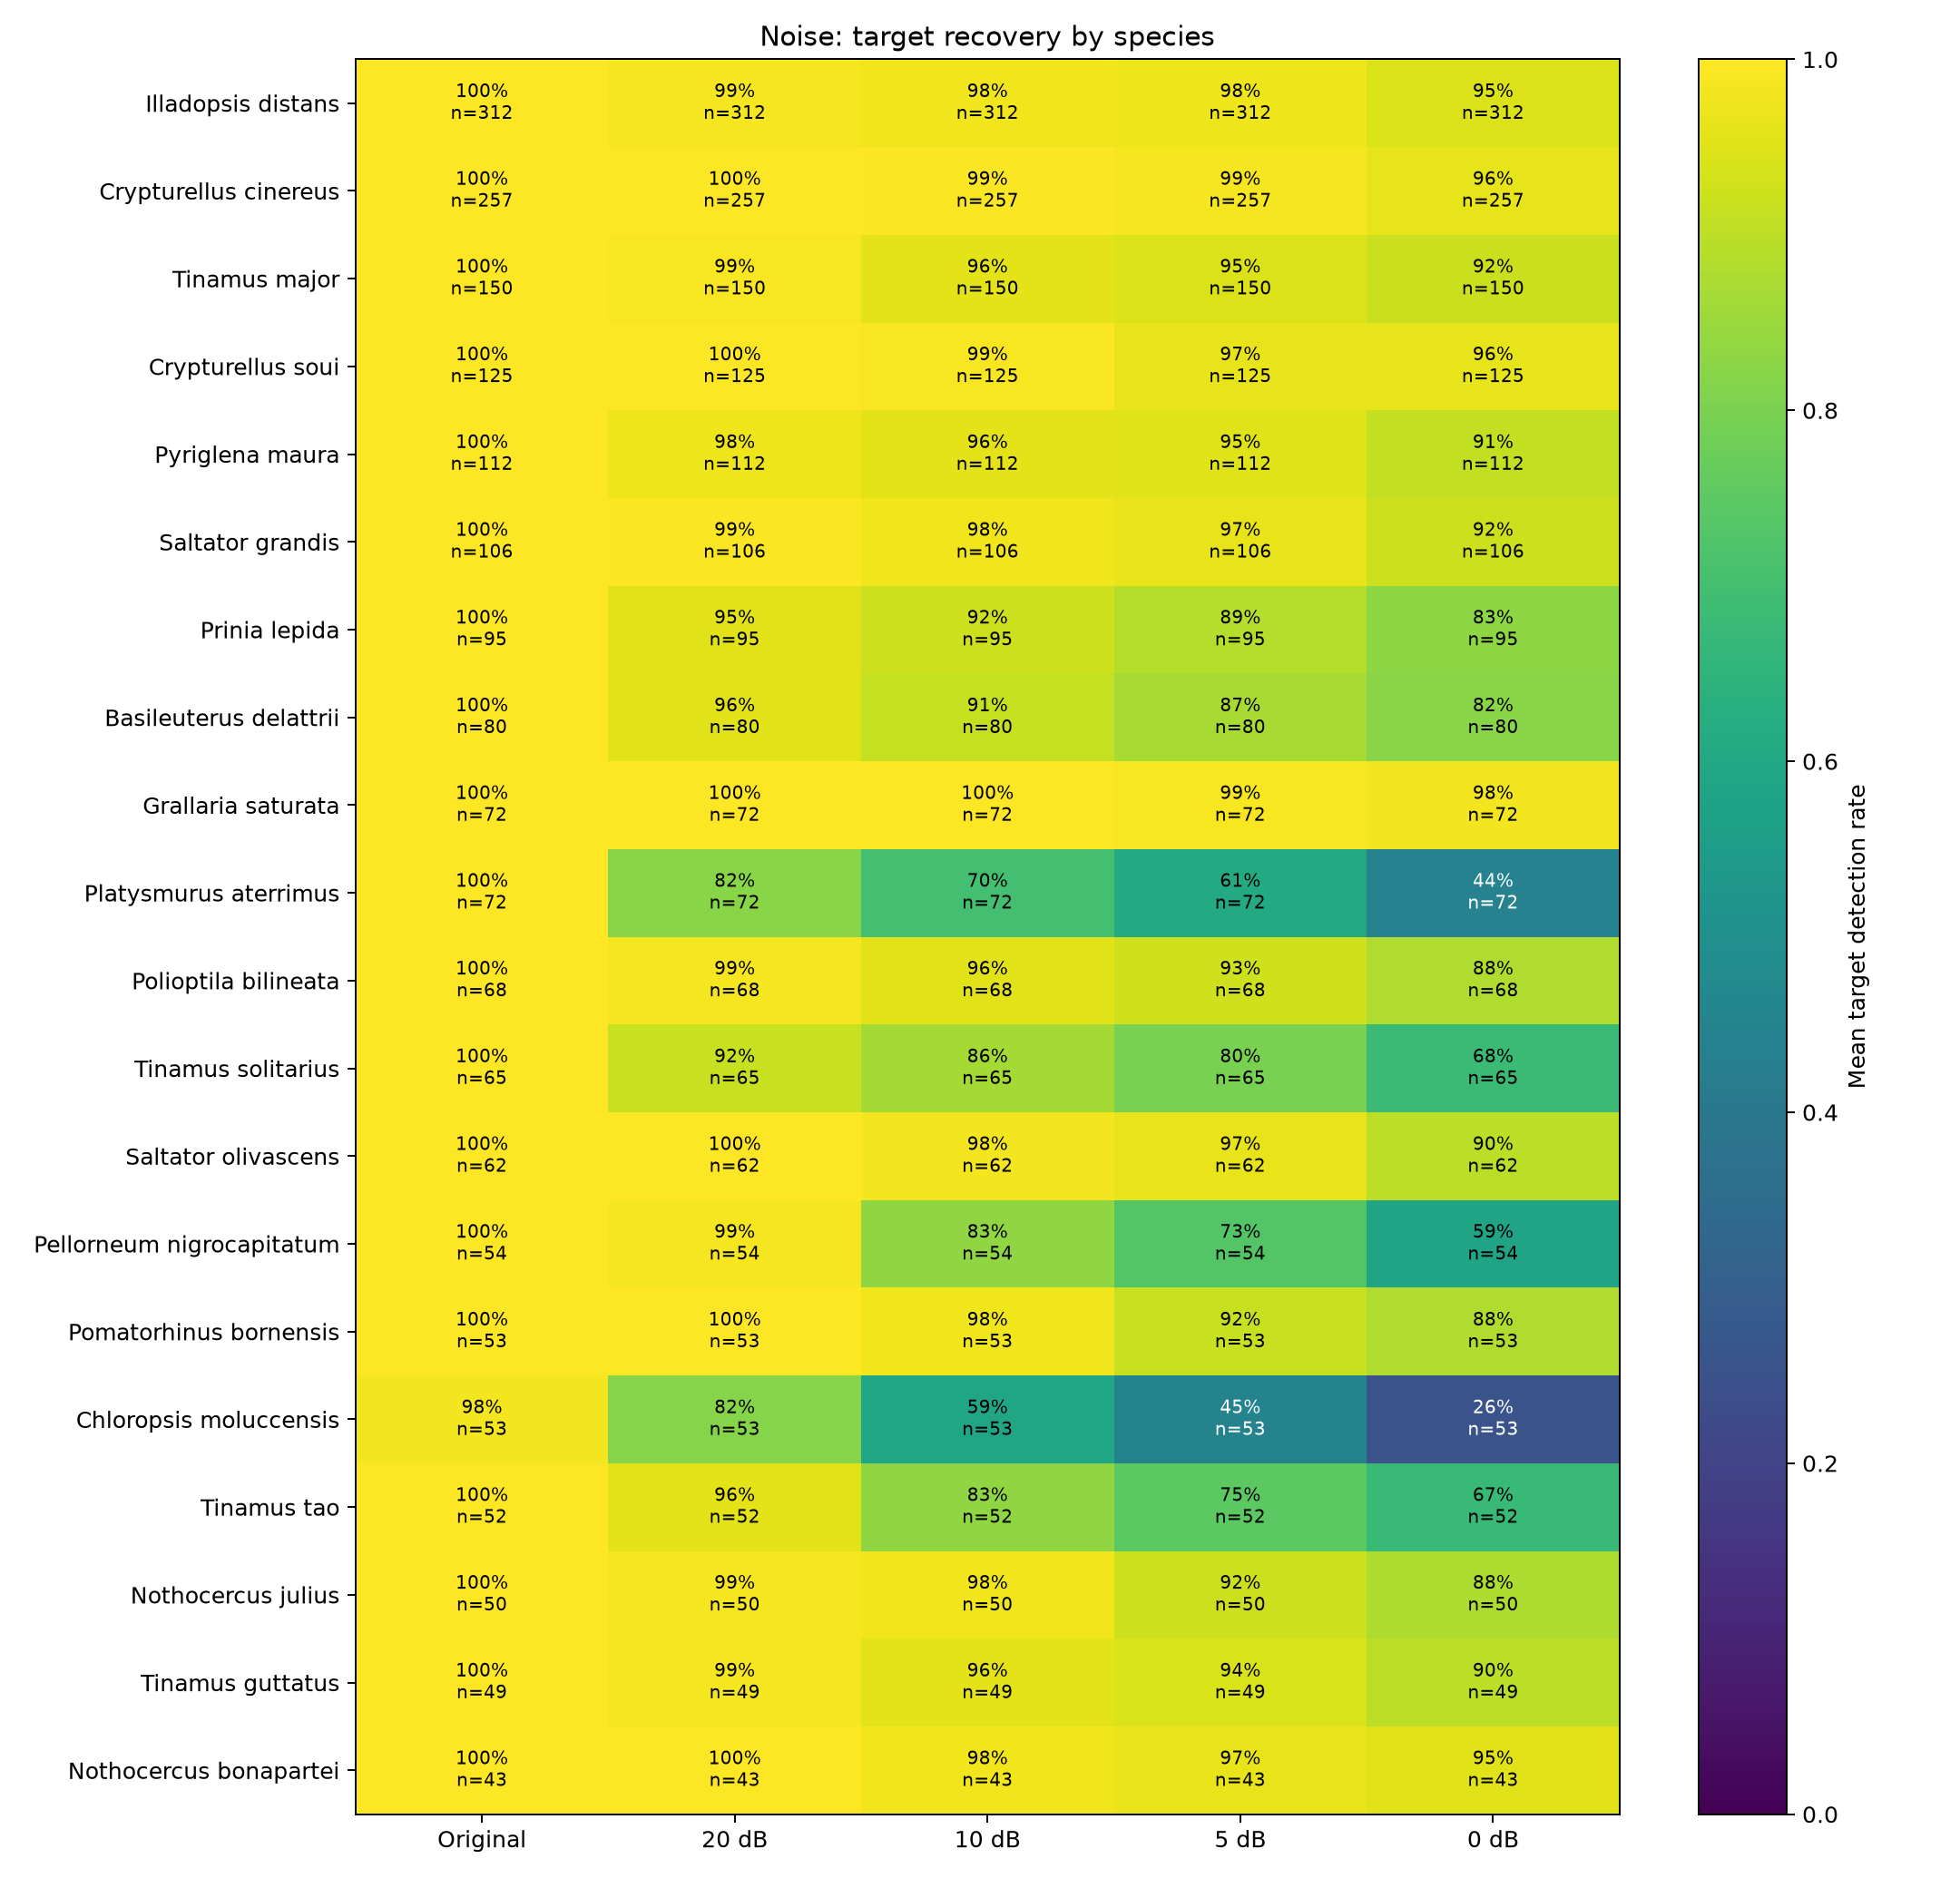

The data file committed next to this chart (first rows):
target_species, condition, snr_db, detection_rate, recordings
Basileuterus delattrii_Chestnut-capped W…, original, inf, 1.0, 80
Basileuterus delattrii_Chestnut-capped W…, 20 dB, 20.0, 0.955, 80
Basileuterus delattrii_Chestnut-capped W…, 10 dB, 10.0, 0.9125, 80
Basileuterus delattrii_Chestnut-capped W…, 5 dB, 5.0, 0.8675, 80
Basileuterus delattrii_Chestnut-capped W…, 0 dB, 0.0, 0.8225, 80
Chloropsis moluccensis_Blue-winged Leafb…, original, inf, 0.9811, 53
Chloropsis moluccensis_Blue-winged Leafb…, 20 dB, 20.0, 0.8189, 53
Chloropsis moluccensis_Blue-winged Leafb…, 10 dB, 10.0, 0.5887, 53
Chloropsis moluccensis_Blue-winged Leafb…, 5 dB, 5.0, 0.4491, 53
Chloropsis moluccensis_Blue-winged Leafb…, 0 dB, 0.0, 0.2566, 53
Crypturellus cinereus_Cinereous Tinamou, original, inf, 1.0, 257
Crypturellus cinereus_Cinereous Tinamou, 20 dB, 20.0, 0.9969, 257
Crypturellus cinereus_Cinereous Tinamou, 10 dB, 10.0, 0.993, 257
Crypturellus cinereus_Cinereous Tinamou, 5 dB, 5.0, 0.9868, 257
Crypturellus cinereus_Cinereous Tinamou, 0 dB, 0.0, 0.9634, 257
Crypturellus soui_Little Tinamou, original, inf, 1.0, 125
Crypturellus soui_Little Tinamou, 20 dB, 20.0, 1.0, 125
Crypturellus soui_Little Tinamou, 10 dB, 10.0, 0.9904, 125
Crypturellus soui_Little Tinamou, 5 dB, 5.0, 0.968, 125
Crypturellus soui_Little Tinamou, 0 dB, 0.0, 0.9648, 125
Grallaria saturata_Equatorial Antpitta, original, inf, 1.0, 72
Grallaria saturata_Equatorial Antpitta, 20 dB, 20.0, 1.0, 72
Grallaria saturata_Equatorial Antpitta, 10 dB, 10.0, 0.9972, 72
Grallaria saturata_Equatorial Antpitta, 5 dB, 5.0, 0.9889, 72
Grallaria saturata_Equatorial Antpitta, 0 dB, 0.0, 0.9806, 72
Illadopsis distans_Tanzanian Illadopsis, original, inf, 1.0, 312
Illadopsis distans_Tanzanian Illadopsis, 20 dB, 20.0, 0.9872, 312
Illadopsis distans_Tanzanian Illadopsis, 10 dB, 10.0, 0.9788, 312
Illadopsis distans_Tanzanian Illadopsis, 5 dB, 5.0, 0.9763, 312
Illadopsis distans_Tanzanian Illadopsis, 0 dB, 0.0, 0.9474, 312
Nothocercus bonapartei_Highland Tinamou, original, inf, 1.0, 43
Nothocercus bonapartei_Highland Tinamou, 20 dB, 20.0, 1.0, 43
Nothocercus bonapartei_Highland Tinamou, 10 dB, 10.0, 0.9767, 43
Nothocercus bonapartei_Highland Tinamou, 5 dB, 5.0, 0.9674, 43
Nothocercus bonapartei_Highland Tinamou, 0 dB, 0.0, 0.9535, 43
Nothocercus julius_Tawny-breasted Tinamo…, original, inf, 1.0, 50
Nothocercus julius_Tawny-breasted Tinamo…, 20 dB, 20.0, 0.988, 50
Nothocercus julius_Tawny-breasted Tinamo…, 10 dB, 10.0, 0.98, 50
Nothocercus julius_Tawny-breasted Tinamo…, 5 dB, 5.0, 0.924, 50
Nothocercus julius_Tawny-breasted Tinamo…, 0 dB, 0.0, 0.876, 50
Pellorneum nigrocapitatum_Malayan Black-…, original, inf, 1.0, 54
Pellorneum nigrocapitatum_Malayan Black-…, 20 dB, 20.0, 0.9852, 54
Pellorneum nigrocapitatum_Malayan Black-…, 10 dB, 10.0, 0.8333, 54
Pellorneum nigrocapitatum_Malayan Black-…, 5 dB, 5.0, 0.7333, 54
Pellorneum nigrocapitatum_Malayan Black-…, 0 dB, 0.0, 0.5852, 54
Platysmurus aterrimus_Bornean Black Magp…, original, inf, 1.0, 72
Platysmurus aterrimus_Bornean Black Magp…, 20 dB, 20.0, 0.8222, 72
Platysmurus aterrimus_Bornean Black Magp…, 10 dB, 10.0, 0.7, 72
Platysmurus aterrimus_Bornean Black Magp…, 5 dB, 5.0, 0.6111, 72
Platysmurus aterrimus_Bornean Black Magp…, 0 dB, 0.0, 0.4417, 72
Polioptila bilineata_White-browed Gnatca…, original, inf, 1.0, 68
Polioptila bilineata_White-browed Gnatca…, 20 dB, 20.0, 0.9853, 68
Polioptila bilineata_White-browed Gnatca…, 10 dB, 10.0, 0.9559, 68
Polioptila bilineata_White-browed Gnatca…, 5 dB, 5.0, 0.9294, 68
Polioptila bilineata_White-browed Gnatca…, 0 dB, 0.0, 0.8794, 68
Pomatorhinus bornensis_Sunda Scimitar Ba…, original, inf, 1.0, 53
Pomatorhinus bornensis_Sunda Scimitar Ba…, 20 dB, 20.0, 0.9962, 53
Pomatorhinus bornensis_Sunda Scimitar Ba…, 10 dB, 10.0, 0.9774, 53
Pomatorhinus bornensis_Sunda Scimitar Ba…, 5 dB, 5.0, 0.917, 53
Pomatorhinus bornensis_Sunda Scimitar Ba…, 0 dB, 0.0, 0.8792, 53
... 40 more rows
